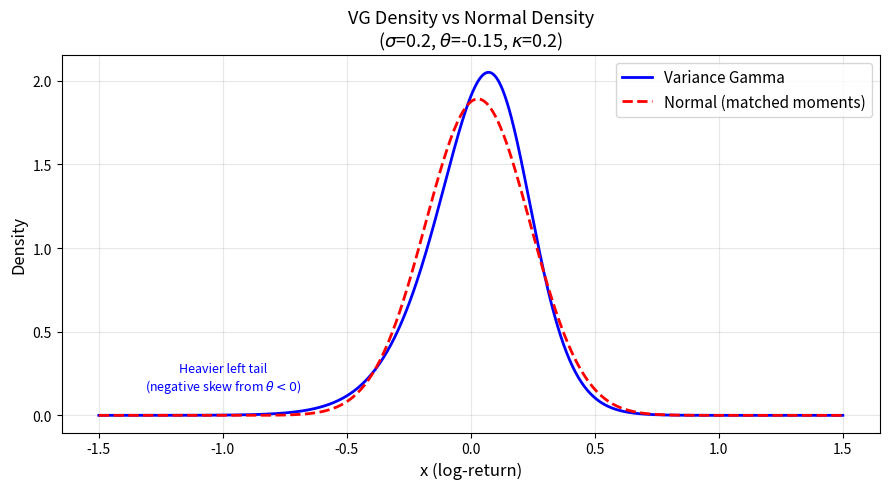

Here is the Python script that generated this plot:
#!/usr/bin/env python3
# -*- coding: utf-8 -*-
"""
Variance Gamma (VG) Option Pricer -- Educational Version
=========================================================

Based on the VG_pricer.py, CF.py, probabilities.py, Processes.py, and FFT.py
modules from "Financial Models Numerical Methods" by cantaro86.

Original repository:
    https://github.com/cantaro86/Financial-Models-Numerical-Methods

Reference:
    Carr, Madan, Chang (1998) "The Variance Gamma Process and Option Pricing"

The Variance Gamma process is a pure-jump Levy process obtained by evaluating
a Brownian motion with drift (theta) and volatility (sigma) at a random time
given by a Gamma process with variance parameter (kappa).

    X_VG(t) = theta * G(t) + sigma * W(G(t))

where G(t) ~ Gamma(t/kappa, kappa) is the subordinator.

This file is self-contained and implements:
    1. VG characteristic function (cf_VG)
    2. Fourier inversion probabilities Q1, Q2
    3. VG probability density function (VG_pdf)
    4. FFT-based pricing via Lewis (2001) formula (fft_Lewis)
    5. Closed-form pricing (Carr-Madan-Chang 1998)
    6. Monte Carlo pricing via Gamma subordination
    7. Fourier inversion pricing
"""

import numpy as np
import scipy.stats as ss
import scipy.special as scps
from scipy.integrate import quad
from scipy.fftpack import ifft
from scipy.interpolate import interp1d
from functools import partial
import matplotlib.pyplot as plt


# ============================================================================
# Characteristic function of the Variance Gamma process
# ============================================================================

def cf_VG(u, t=1, mu=0, theta=-0.1, sigma=0.2, kappa=0.1):
    """
    Characteristic function of a Variance Gamma random variable at time t.

    Parameters
    ----------
    u : array_like
        Fourier variable.
    t : float
        Time horizon.
    mu : float
        Additional drift (typically r - w for risk-neutral pricing).
    theta : float
        Drift of the subordinated Brownian motion.
    sigma : float
        Volatility of the subordinated Brownian motion.
    kappa : float
        Variance rate of the Gamma subordinator.

    Returns
    -------
    complex ndarray
        Values of the characteristic function.

    Notes
    -----
    The VG characteristic function is:

        E[exp(i*u*X_VG(t))] = exp(i*u*mu*t) *
            (1 - i*theta*kappa*u + 0.5*kappa*sigma^2*u^2)^(-t/kappa)
    """
    return np.exp(
        t * (1j * mu * u
             - np.log(1 - 1j * theta * kappa * u
                       + 0.5 * kappa * sigma**2 * u**2) / kappa)
    )


# ============================================================================
# Fourier inversion probabilities (Gil-Pelaez style)
# ============================================================================

def Q1(k, cf, right_lim):
    """
    Probability of being in-the-money under the stock numeraire.

    Computes P(X < k) where X = log(S_T / S_0) under the stock measure.

    Parameters
    ----------
    k : float
        Log-moneyness, k = log(K / S0).
    cf : callable
        Characteristic function of log(S_T / S_0) under the risk-neutral measure.
    right_lim : float
        Upper limit of numerical integration.

    Returns
    -------
    float
        The probability Q1.
    """
    def integrand(u):
        return np.real(
            (np.exp(-u * k * 1j) / (u * 1j))
            * cf(u - 1j) / cf(-1.0000000000001j)
        )
    return 0.5 + (1.0 / np.pi) * quad(integrand, 1e-15, right_lim, limit=2000)[0]


def Q2(k, cf, right_lim):
    """
    Probability of being in-the-money under the money-market numeraire.

    Computes P(X < k) where X = log(S_T / S_0) under the risk-neutral measure.

    Parameters
    ----------
    k : float
        Log-moneyness, k = log(K / S0).
    cf : callable
        Characteristic function of log(S_T / S_0) under the risk-neutral measure.
    right_lim : float
        Upper limit of numerical integration.

    Returns
    -------
    float
        The probability Q2.
    """
    def integrand(u):
        return np.real(
            np.exp(-u * k * 1j) / (u * 1j) * cf(u)
        )
    return 0.5 + (1.0 / np.pi) * quad(integrand, 1e-15, right_lim, limit=2000)[0]


# ============================================================================
# VG probability density function
# ============================================================================

def VG_pdf(x, T, c, theta, sigma, kappa):
    """
    Variance Gamma density function.

    The VG density is expressed in terms of modified Bessel functions of the
    second kind (K_v).

    Parameters
    ----------
    x : array_like
        Points at which to evaluate the density.
    T : float
        Time horizon.
    c : float
        Drift parameter (centering constant).
    theta : float
        Brownian motion drift.
    sigma : float
        Brownian motion volatility.
    kappa : float
        Gamma variance parameter.

    Returns
    -------
    array_like
        Values of the VG density at x.
    """
    return (
        2
        * np.exp(theta * (x - c) / sigma**2)
        / (kappa ** (T / kappa) * np.sqrt(2 * np.pi) * sigma
           * scps.gamma(T / kappa))
        * ((x - c) ** 2
           / (2 * sigma**2 / kappa + theta**2)) ** (T / (2 * kappa) - 0.25)
        * scps.kv(
            T / kappa - 0.5,
            sigma ** (-2)
            * np.sqrt((x - c) ** 2 * (2 * sigma**2 / kappa + theta**2)),
        )
    )


# ============================================================================
# FFT pricing via Lewis (2001) formula
# ============================================================================

def fft_Lewis(K, S0, r, T, cf, interp="cubic"):
    """
    FFT-based option pricing using the Lewis (2001) representation.

    Uses the inverse FFT with Simpson quadrature weights to compute call
    prices for a vector of strikes simultaneously.

    Parameters
    ----------
    K : array_like
        Vector of strike prices.
    S0 : float
        Current spot price.
    r : float
        Risk-free interest rate.
    T : float
        Time to maturity.
    cf : callable
        Characteristic function of log(S_T / S_0).
    interp : str
        Interpolation method ("cubic" or "linear").

    Returns
    -------
    array_like
        Call option prices for each strike in K.
    """
    N = 2**15
    B = 500
    dx = B / N
    x = np.arange(N) * dx

    # Simpson quadrature weights
    weight = np.arange(N)
    weight = 3 + (-1) ** (weight + 1)
    weight[0] = 1
    weight[N - 1] = 1

    dk = 2 * np.pi / B
    b = N * dk / 2
    ks = -b + dk * np.arange(N)

    integrand = (
        np.exp(-1j * b * np.arange(N) * dx)
        * cf(x - 0.5j)
        * 1.0 / (x**2 + 0.25)
        * weight * dx / 3
    )
    integral_value = np.real(ifft(integrand) * N)

    if interp == "linear":
        spline = interp1d(ks, integral_value, kind="linear")
    else:
        spline = interp1d(ks, integral_value, kind="cubic")

    prices = (
        S0 - np.sqrt(S0 * K) * np.exp(-r * T) / np.pi
        * spline(np.log(S0 / K))
    )
    return prices


# ============================================================================
# Closed-form VG call price (Carr-Madan-Chang 1998)
# ============================================================================

def VG_closed_formula(S0, K, T, r, sigma, theta, kappa, payoff="call"):
    """
    Closed-form European option price under the Variance Gamma model.

    Uses the representation from Carr, Madan, Chang (1998) which expresses
    the call price via an auxiliary function Psi involving a numerical integral
    over the Gamma density.

    Parameters
    ----------
    S0 : float
        Current spot price.
    K : float
        Strike price.
    T : float
        Time to maturity in years.
    r : float
        Risk-free interest rate.
    sigma : float
        VG volatility parameter.
    theta : float
        VG drift parameter.
    kappa : float
        VG variance parameter.
    payoff : str
        "call" or "put".

    Returns
    -------
    float
        Option price.
    """
    def Psy(a, b, g):
        """
        Auxiliary function: integral of the normal CDF weighted by the
        Gamma density.  This is Psi(a, b, gamma) from the CMC paper.
        """
        f = lambda u: (
            ss.norm.cdf(a / np.sqrt(u) + b * np.sqrt(u))
            * u ** (g - 1) * np.exp(-u) / scps.gamma(g)
        )
        result = quad(f, 0, np.inf)
        return result[0]

    # Reparametrization (see CMC 1998, Section 3)
    xi = -theta / sigma**2
    s = sigma / np.sqrt(1 + ((theta / sigma) ** 2) * (kappa / 2))
    alpha = xi * s

    c1 = kappa / 2 * (alpha + s) ** 2
    c2 = kappa / 2 * alpha**2
    d = (1 / s) * (
        np.log(S0 / K)
        + r * T
        + (T / kappa) * np.log((1 - c1) / (1 - c2))
    )

    # Call price
    call = S0 * Psy(
        d * np.sqrt((1 - c1) / kappa),
        (alpha + s) * np.sqrt(kappa / (1 - c1)),
        T / kappa,
    ) - K * np.exp(-r * T) * Psy(
        d * np.sqrt((1 - c2) / kappa),
        alpha * np.sqrt(kappa / (1 - c2)),
        T / kappa,
    )

    if payoff == "call":
        return call
    elif payoff == "put":
        return call - S0 + K * np.exp(-r * T)
    else:
        raise ValueError("payoff must be 'call' or 'put'")


# ============================================================================
# Monte Carlo pricing via Gamma subordination
# ============================================================================

def VG_monte_carlo(S0, K, T, r, sigma, theta, kappa, N=100_000,
                   payoff="call", return_stderr=False):
    """
    Monte Carlo European option pricing under the Variance Gamma model.

    Uses the Gamma subordination representation:
        X_VG(T) = theta * G(T) + sigma * sqrt(G(T)) * Z

    where G(T) ~ Gamma(T/kappa, kappa) and Z ~ N(0,1).

    Parameters
    ----------
    S0 : float
        Current spot price.
    K : float
        Strike price.
    T : float
        Time to maturity in years.
    r : float
        Risk-free interest rate.
    sigma : float
        VG volatility parameter.
    theta : float
        VG drift parameter.
    kappa : float
        VG variance parameter.
    N : int
        Number of Monte Carlo paths.
    payoff : str
        "call" or "put".
    return_stderr : bool
        If True, also return the standard error.

    Returns
    -------
    float or tuple
        Option price, and optionally the standard error.

    Notes
    -----
    The martingale correction w ensures that E[S_T] = S0 * exp(r*T):

        w = -(1/kappa) * log(1 - theta*kappa - 0.5*kappa*sigma^2)
    """
    # Martingale correction
    w = -np.log(1 - theta * kappa - kappa / 2 * sigma**2) / kappa

    # Gamma subordinator: shape = T/kappa, scale = kappa
    rho = 1 / kappa
    G = ss.gamma(rho * T).rvs(N) / rho  # G ~ Gamma(T/kappa, kappa)

    # Standard normal draws
    Z = ss.norm.rvs(0, 1, N)

    # VG increment at time T
    VG = theta * G + sigma * np.sqrt(G) * Z

    # Terminal stock prices under risk-neutral dynamics
    S_T = S0 * np.exp((r - w) * T + VG)

    # Discounted payoffs
    if payoff == "call":
        payoffs = np.exp(-r * T) * np.maximum(S_T - K, 0)
    elif payoff == "put":
        payoffs = np.exp(-r * T) * np.maximum(K - S_T, 0)
    else:
        raise ValueError("payoff must be 'call' or 'put'")

    price = np.mean(payoffs)

    if return_stderr:
        return price, ss.sem(payoffs)
    return price


# ============================================================================
# Fourier inversion pricing
# ============================================================================

def VG_fourier_inversion(S0, K, T, r, sigma, theta, kappa, payoff="call"):
    """
    European option pricing under the Variance Gamma model via Fourier
    inversion of the characteristic function.

    Uses the decomposition:
        Call = S0 * Q1 - K * exp(-r*T) * Q2

    where Q1 and Q2 are computed by numerically inverting the VG
    characteristic function (Gil-Pelaez style).

    Parameters
    ----------
    S0 : float
        Current spot price.
    K : float
        Strike price.
    T : float
        Time to maturity in years.
    r : float
        Risk-free interest rate.
    sigma : float
        VG volatility parameter.
    theta : float
        VG drift parameter.
    kappa : float
        VG variance parameter.
    payoff : str
        "call" or "put".

    Returns
    -------
    float
        Option price.
    """
    # Martingale correction
    w = -np.log(1 - theta * kappa - kappa / 2 * sigma**2) / kappa

    # Log-moneyness
    k = np.log(K / S0)

    # Bind the characteristic function with risk-neutral drift
    cf_VG_b = partial(
        cf_VG,
        t=T,
        mu=(r - w),
        theta=theta,
        sigma=sigma,
        kappa=kappa,
    )

    right_lim = 5000  # upper integration bound (np.inf can cause warnings)

    if payoff == "call":
        return (
            S0 * Q1(k, cf_VG_b, right_lim)
            - K * np.exp(-r * T) * Q2(k, cf_VG_b, right_lim)
        )
    elif payoff == "put":
        return (
            K * np.exp(-r * T) * (1 - Q2(k, cf_VG_b, right_lim))
            - S0 * (1 - Q1(k, cf_VG_b, right_lim))
        )
    else:
        raise ValueError("payoff must be 'call' or 'put'")


# ============================================================================
# FFT pricing (wrapper for a single strike)
# ============================================================================

def VG_fft_price(S0, K, T, r, sigma, theta, kappa, payoff="call"):
    """
    FFT-based European option pricing under the Variance Gamma model.

    Parameters
    ----------
    S0 : float
        Current spot price.
    K : float or array_like
        Strike price(s).
    T : float
        Time to maturity.
    r : float
        Risk-free interest rate.
    sigma, theta, kappa : float
        VG model parameters.
    payoff : str
        "call" or "put".

    Returns
    -------
    float or array_like
        Option price(s).
    """
    # Martingale correction
    w = -np.log(1 - theta * kappa - kappa / 2 * sigma**2) / kappa

    cf_VG_b = partial(
        cf_VG,
        t=T,
        mu=(r - w),
        theta=theta,
        sigma=sigma,
        kappa=kappa,
    )

    K_arr = np.atleast_1d(np.asarray(K, dtype=float))
    call_prices = fft_Lewis(K_arr, S0, r, T, cf_VG_b, interp="cubic")

    if payoff == "call":
        result = call_prices
    elif payoff == "put":
        result = call_prices - S0 + K_arr * np.exp(-r * T)
    else:
        raise ValueError("payoff must be 'call' or 'put'")

    if np.isscalar(K):
        return float(result[0])
    return result


# ============================================================================
# Main demonstration
# ============================================================================

if __name__ == "__main__":

    # ---- Model parameters ----
    S0 = 100.0       # spot price
    K = 100.0        # strike (ATM)
    T = 1.0          # maturity (1 year)
    r = 0.05         # risk-free rate

    # VG parameters
    sigma = 0.2      # BM volatility
    theta = -0.15    # BM drift (negative -> left skew)
    kappa = 0.2      # Gamma variance rate

    print("=" * 65)
    print("  Variance Gamma European Call Pricing")
    print("=" * 65)
    print(f"  S0 = {S0},  K = {K},  T = {T},  r = {r}")
    print(f"  sigma = {sigma},  theta = {theta},  kappa = {kappa}")
    print("-" * 65)

    # ---- Method 1: Closed Formula (Carr-Madan-Chang 1998) ----
    price_closed = VG_closed_formula(S0, K, T, r, sigma, theta, kappa,
                                     payoff="call")
    print(f"  Closed formula (CMC 1998):    {price_closed:.6f}")

    # ---- Method 2: Fourier Inversion ----
    price_fourier = VG_fourier_inversion(S0, K, T, r, sigma, theta, kappa,
                                         payoff="call")
    print(f"  Fourier inversion:            {price_fourier:.6f}")

    # ---- Method 3: FFT (Lewis 2001) ----
    price_fft = VG_fft_price(S0, K, T, r, sigma, theta, kappa, payoff="call")
    print(f"  FFT (Lewis):                  {price_fft:.6f}")

    # ---- Method 4: Monte Carlo (Gamma subordination) ----
    np.random.seed(42)
    N_mc = 500_000
    price_mc, se_mc = VG_monte_carlo(S0, K, T, r, sigma, theta, kappa,
                                     N=N_mc, payoff="call",
                                     return_stderr=True)
    print(f"  Monte Carlo ({N_mc:,} paths): {price_mc:.6f}  "
          f"(SE = {se_mc:.6f})")

    print("-" * 65)
    print(f"  Fourier - Closed diff:  {abs(price_fourier - price_closed):.2e}")
    print(f"  FFT     - Closed diff:  {abs(price_fft - price_closed):.2e}")
    print(f"  MC      - Closed diff:  {abs(price_mc - price_closed):.2e}")
    print("=" * 65)

    # ---- Put price via put-call parity check ----
    print()
    put_closed = VG_closed_formula(S0, K, T, r, sigma, theta, kappa,
                                   payoff="put")
    put_fourier = VG_fourier_inversion(S0, K, T, r, sigma, theta, kappa,
                                       payoff="put")
    parity_check = price_closed - put_closed - S0 + K * np.exp(-r * T)
    print(f"  Put price (closed):           {put_closed:.6f}")
    print(f"  Put price (Fourier):          {put_fourier:.6f}")
    print(f"  Put-call parity residual:     {parity_check:.2e}")

    # ==================================================================
    # Plot: VG density vs Normal density
    # ==================================================================
    print()
    print("  Generating VG density vs Normal density plot...")

    # Martingale correction for centering
    w = -np.log(1 - theta * kappa - kappa / 2 * sigma**2) / kappa
    c = r - w  # risk-neutral drift

    # VG distribution moments (for comparison)
    vg_mean = c + theta
    vg_var = sigma**2 + theta**2 * kappa

    x_grid = np.linspace(-1.5, 1.5, 1000)

    # VG density
    # The VG_pdf function uses (x, T, c, theta, sigma, kappa)
    vg_density = VG_pdf(x_grid, T, c, theta, sigma, kappa)

    # Normal density matched on first two moments
    normal_density = ss.norm.pdf(x_grid, loc=vg_mean * T,
                                 scale=np.sqrt(vg_var * T))

    fig, ax = plt.subplots(1, 1, figsize=(9, 5))
    ax.plot(x_grid, vg_density, "b-", linewidth=2, label="Variance Gamma")
    ax.plot(x_grid, normal_density, "r--", linewidth=2,
            label="Normal (matched moments)")
    ax.set_xlabel("x (log-return)", fontsize=12)
    ax.set_ylabel("Density", fontsize=12)
    ax.set_title(
        "VG Density vs Normal Density\n"
        rf"($\sigma$={sigma}, $\theta$={theta}, $\kappa$={kappa})",
        fontsize=13,
    )
    ax.legend(fontsize=11)
    ax.grid(True, alpha=0.3)

    # Annotate the key features
    ax.annotate(
        "Heavier left tail\n(negative skew from $\\theta < 0$)",
        xy=(-1.0, 0.15), fontsize=9, color="blue",
        ha="center",
    )

    plt.tight_layout()
    plt.savefig("vg_density_vs_normal.png", dpi=150)
    plt.show()
    print("  Plot saved to vg_density_vs_normal.png")
